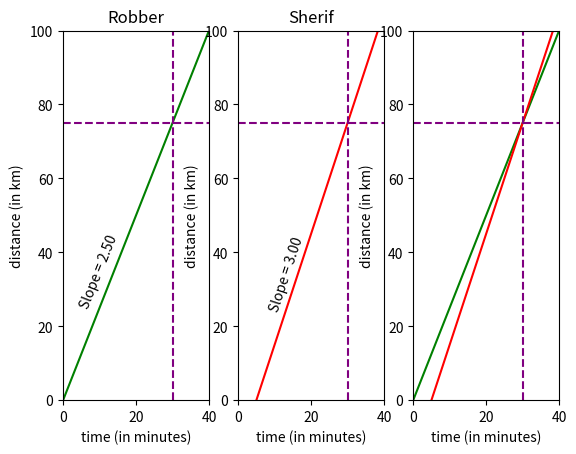

Write Python code to recreate this figure.
# Problem -
# Sherif has a car with speed 180 km/h
# Robber has car with speed 150 km/h and 5 minutes head start
# How long does it take to catch the robber?
# Plotting graph of this question.
# 180 km/h = 3 km/min
# 150 km/h = 2.5 km/min
# If robber starts at time t = 0, distance travelled by him (at time t) is d_r = 2.5 * t
# Sherif starts at time t = 5, distance travelled by him (at time t) is d_s = 3 * (t - 5)

import numpy as np
import matplotlib.pyplot as plt

# To get equally spaced sample points between 0 and 40 (will be used for plotting)
t = np.linspace(0, 40, 100)

# Distance travelled by robber at t
d_r = 2.5 * t

# Distance travelled by sherif at t
d_s = 3 * (t-5)

# Instance of figure (fig) and array of axes (ax)
# Parameter 1 -> number of rows in subplot
# Parameter 2 -> number of columns in subplot.
fig, ax = plt.subplots(1, 3)

# Plotting robber on first subplot
ax[0].plot(t, d_r, c="green")
ax[0].set_title("Robber")

# Calculating slope of line.
slope_r = (d_r[10] - d_r[0]) / (t[10] - t[0])
# Converting to radian
angle_rad_r = np.arctan(slope_r)

# Writing slope on the line rotated by angle of slope.
ax[0].text(t[10], d_r[10]+15, f'Slope = {slope_r:.2f}', rotation=np.degrees(angle_rad_r))

# Plotting sherif on second subplot similar to first one.
ax[1].plot(t, d_s, c="red")
ax[1].set_title("Sherif")
slope_s = (d_s[10] - d_s[0]) / (t[10] - t[0])
angle_rad_s = np.arctan(slope_s)
ax[1].text(t[20], d_s[20]+15, f'Slope = {slope_s:.2f}', rotation=np.degrees(angle_rad_s))

# Plotting both together on third subplot
ax[2].plot(t, d_r, c="green")
ax[2].plot(t, d_s, c="red")

# Setting axes names, scale of axes, vertical and horizontal lines.
for axes in ax:
    axes.set_xlabel("time (in minutes)")
    axes.set_ylabel("distance (in km)")
    axes.set_xlim([0, 40])
    axes.set_ylim([0, 100])
    axes.axvline(x=30, c="purple", linestyle="--")
    axes.axhline(y=75, c="purple", linestyle="--")

# Showing the plots.
plt.show()
